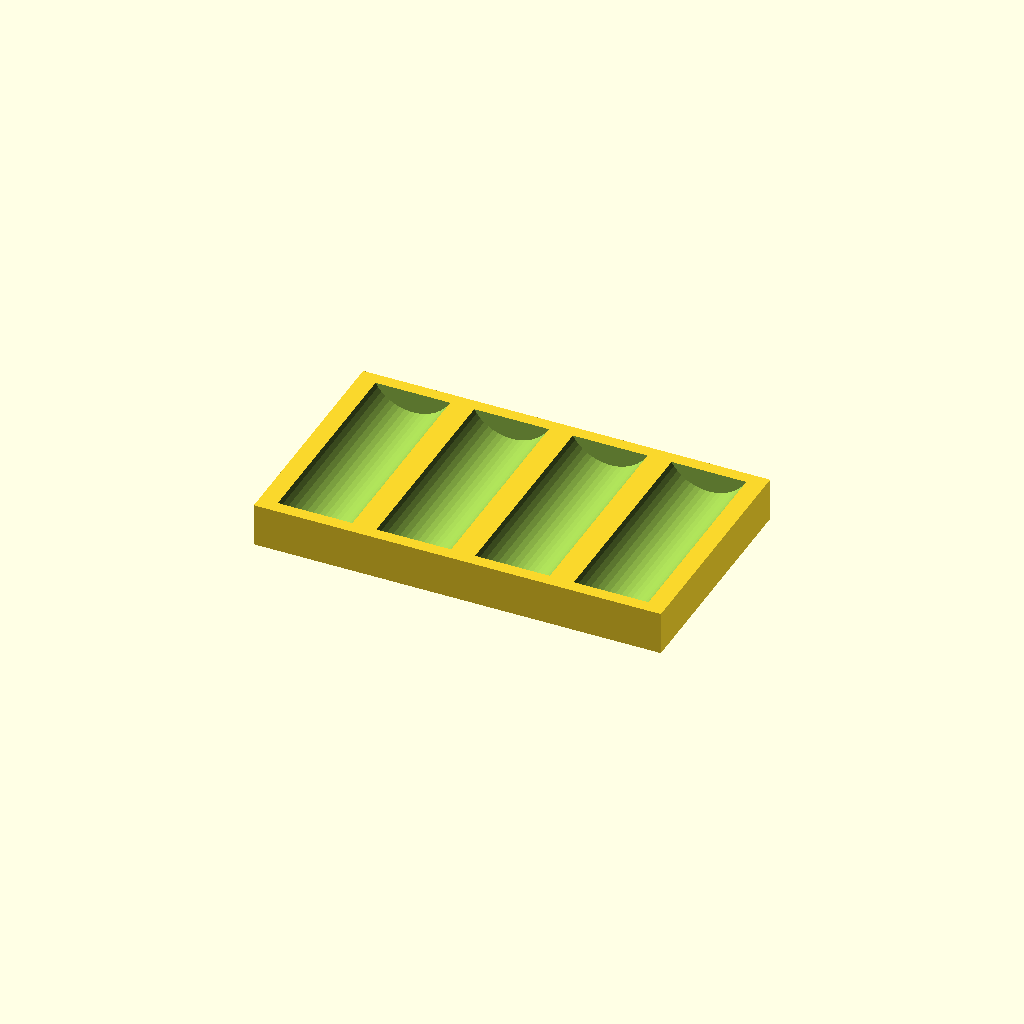
Cell 1 — every parameter at its default value.
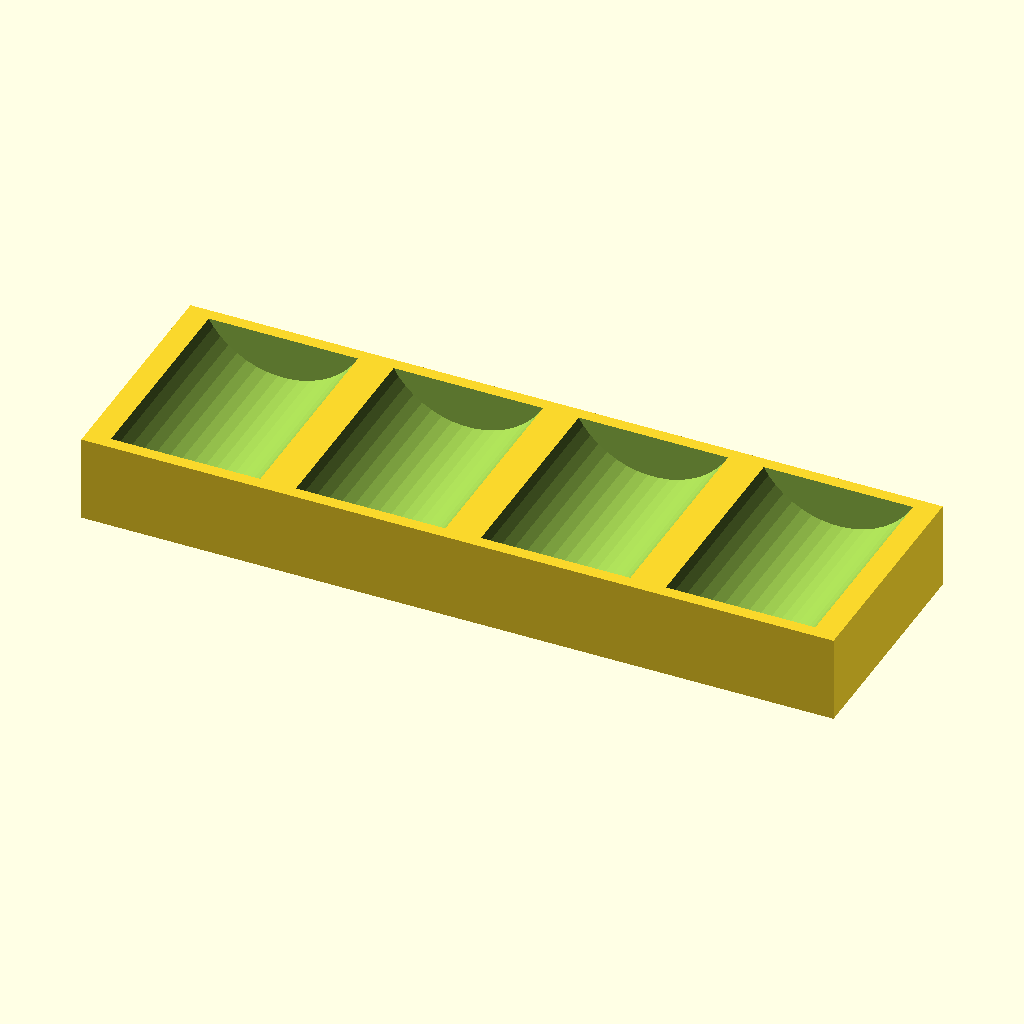
Cell 2: the same model with bottleDiameter = 70.
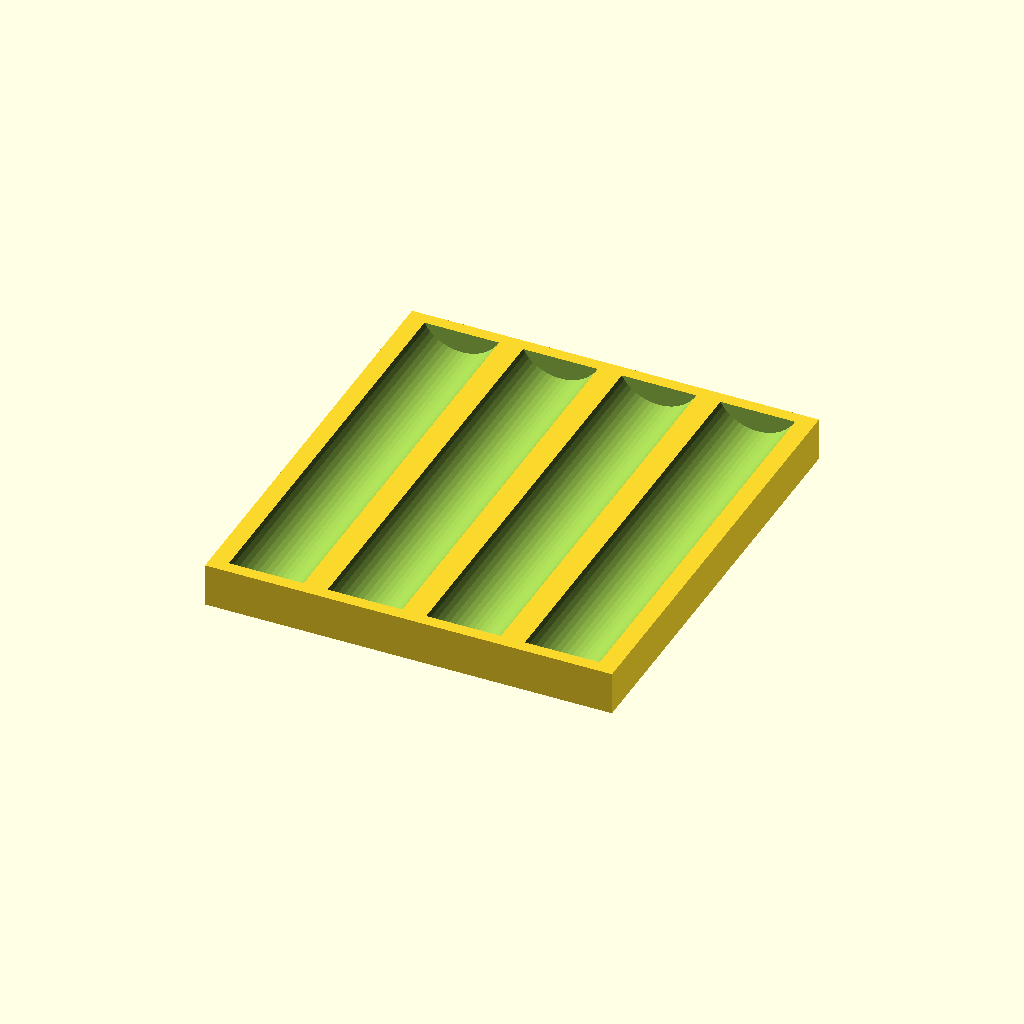
Cell 3: the same model with bottleHeight = 170.
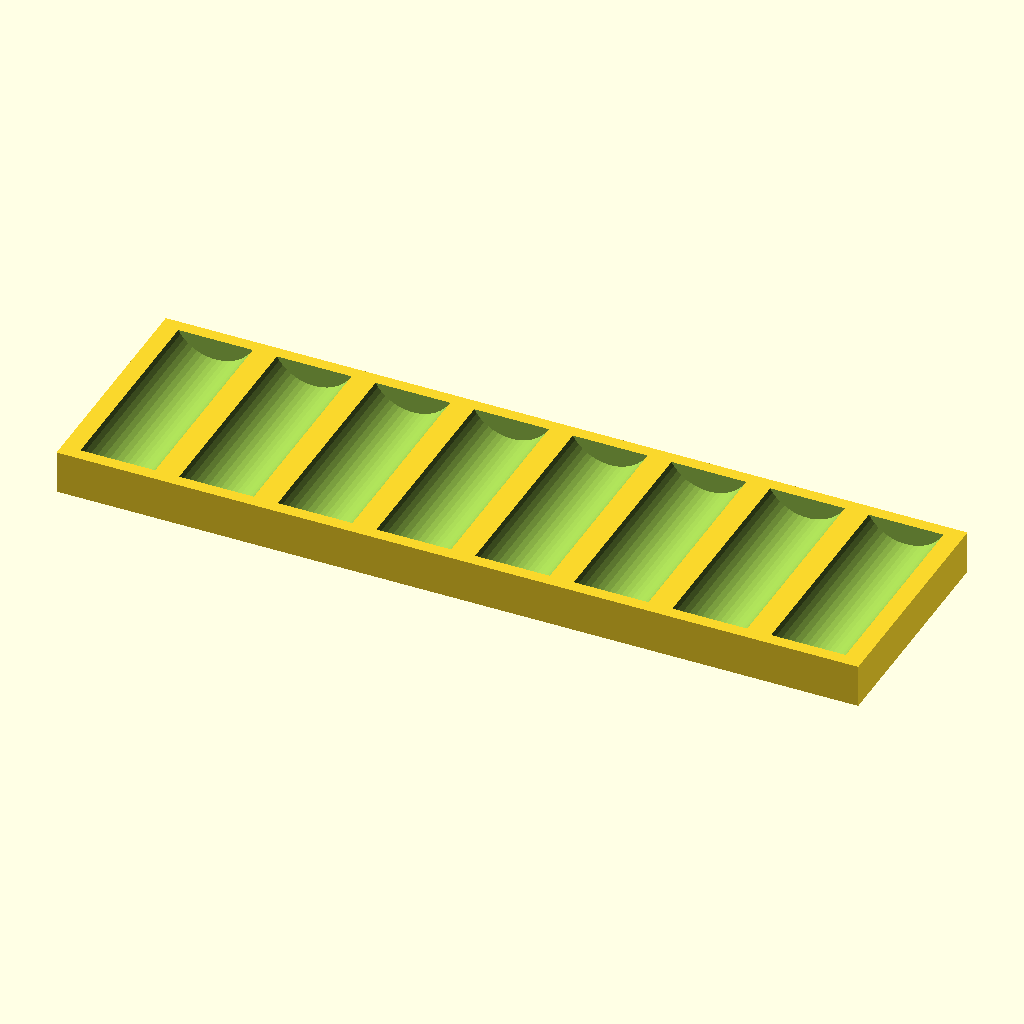
Cell 4: numBottles = 8 (everything else at default).
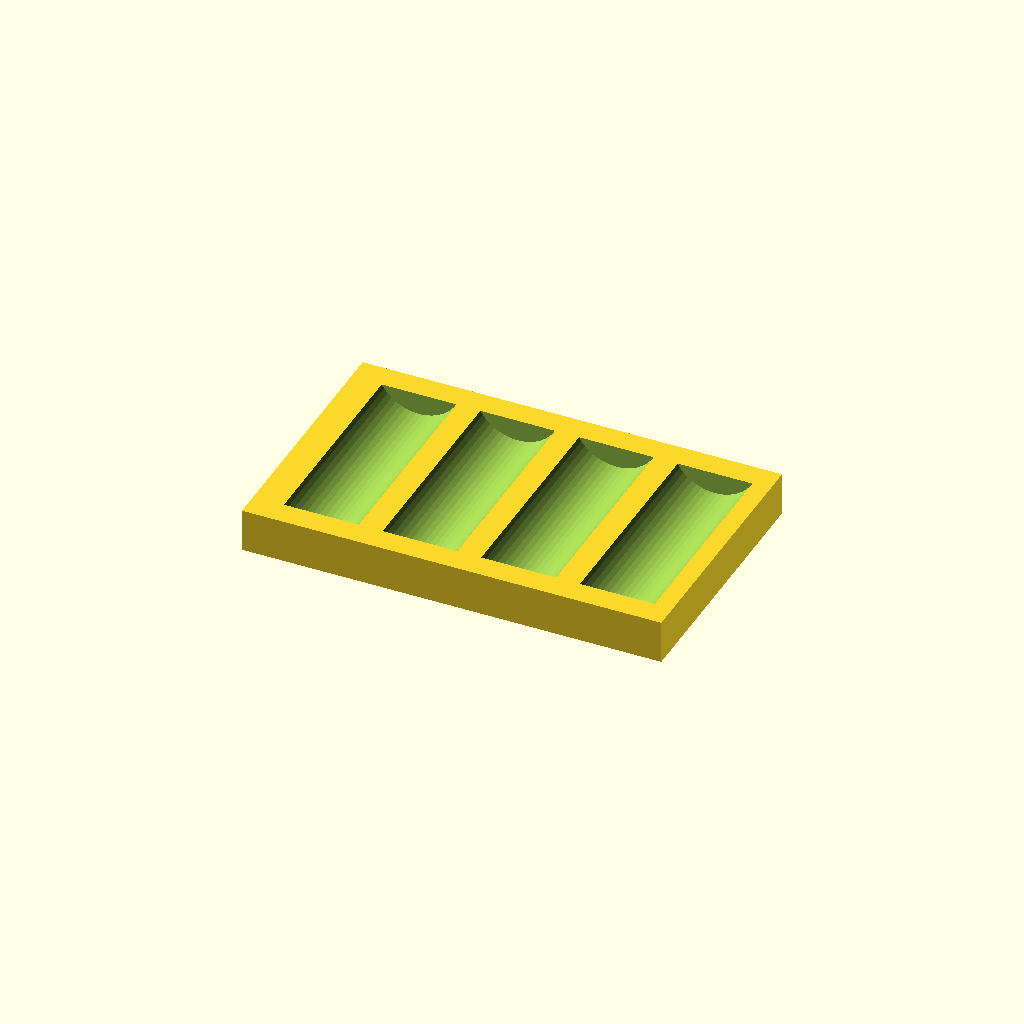
Cell 5: edge = 20 (everything else at default).
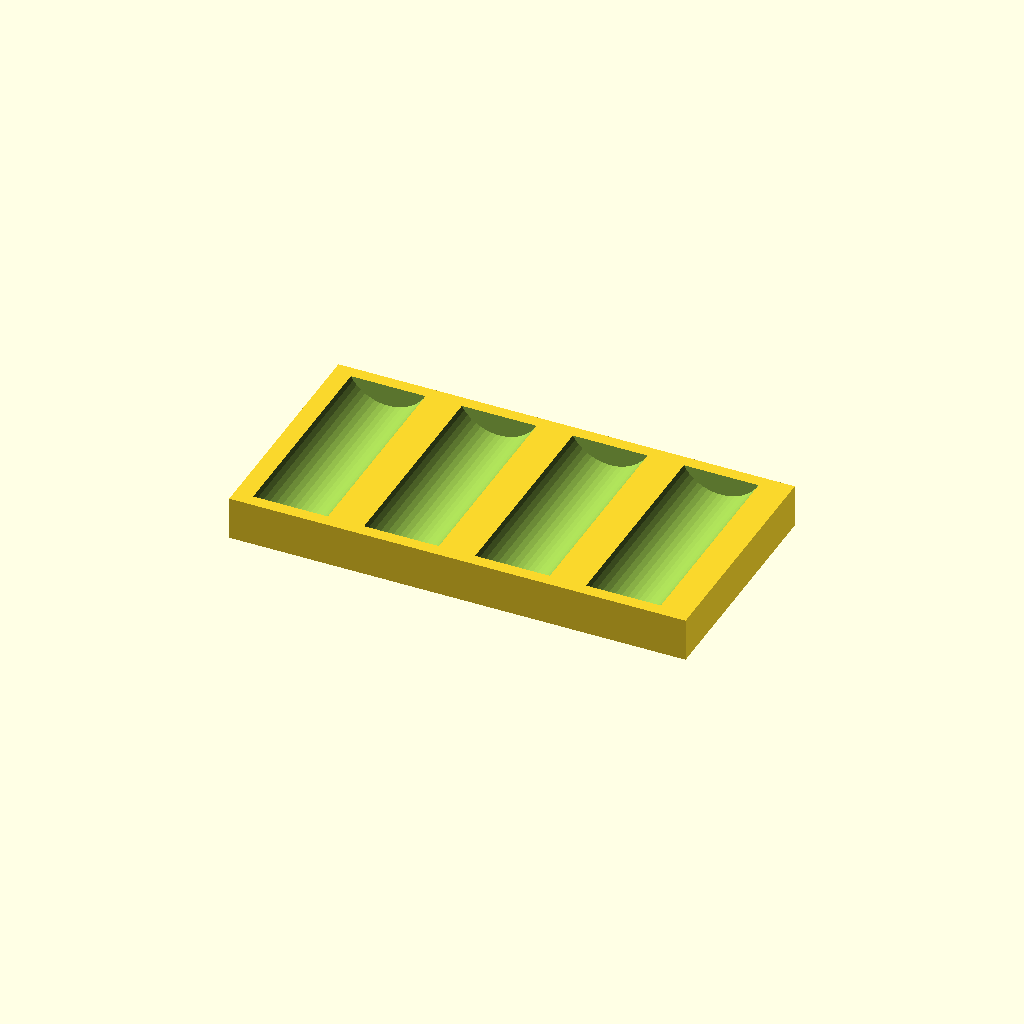
Cell 6: bottleSpace = 10 (everything else at default).
All cells are drawn from one camera (rotation 55°, 0°, 25°, orthographic, colour scheme Cornfield), so only the parameter changes between them.
The OpenSCAD source (inputs/thingiverse/thing-2007214/files/bottleStand.scad):
/***********************************************************************
Name ......... : bottleStand.scad
Description....: Customizable Small Bottle Stand
Author ....... : Garrett Melenka
Version ...... : V1.0 2016/12/31
Licence ...... : GPL
***********************************************************************/

//measured bottle diameter + a small clearance
bottleDiameter = 35.0;
//measured bottle height + a small clearance
bottleHeight = 85.0;

//number of bottles
numBottles = 4;

//Spacing around edges
edge = 10;
//Spacing Between Bottles
bottleSpace = 5;


module bottleStand()
{
    
    L = (bottleDiameter + bottleSpace)*numBottles + edge*0.5;
    
    difference(){
    cube([L, bottleHeight+edge, bottleDiameter*0.5], center = true);
    
    
    for(i=[0:1:numBottles-1]){
    
        
     x = -L*0.5 + (bottleDiameter*0.5+edge*0.5) + (bottleDiameter+bottleSpace)*i;
     //x=-L*0.5 + bottleDiameter-edge*0.5;   
        
    translate([x,0,bottleDiameter*0.5]){
    
    rotate([90,0,0]){
    cylinder(r=bottleDiameter*0.5, h=bottleHeight, center = true, $fn=50);
    }
    }
    }
    }
    
}






bottleStand();
Parameter table extracted from the source (name, type, default, range or options):
bottleDiameter: number, default 35
bottleHeight: number, default 85
numBottles: number, default 4
edge: number, default 10
bottleSpace: number, default 5
